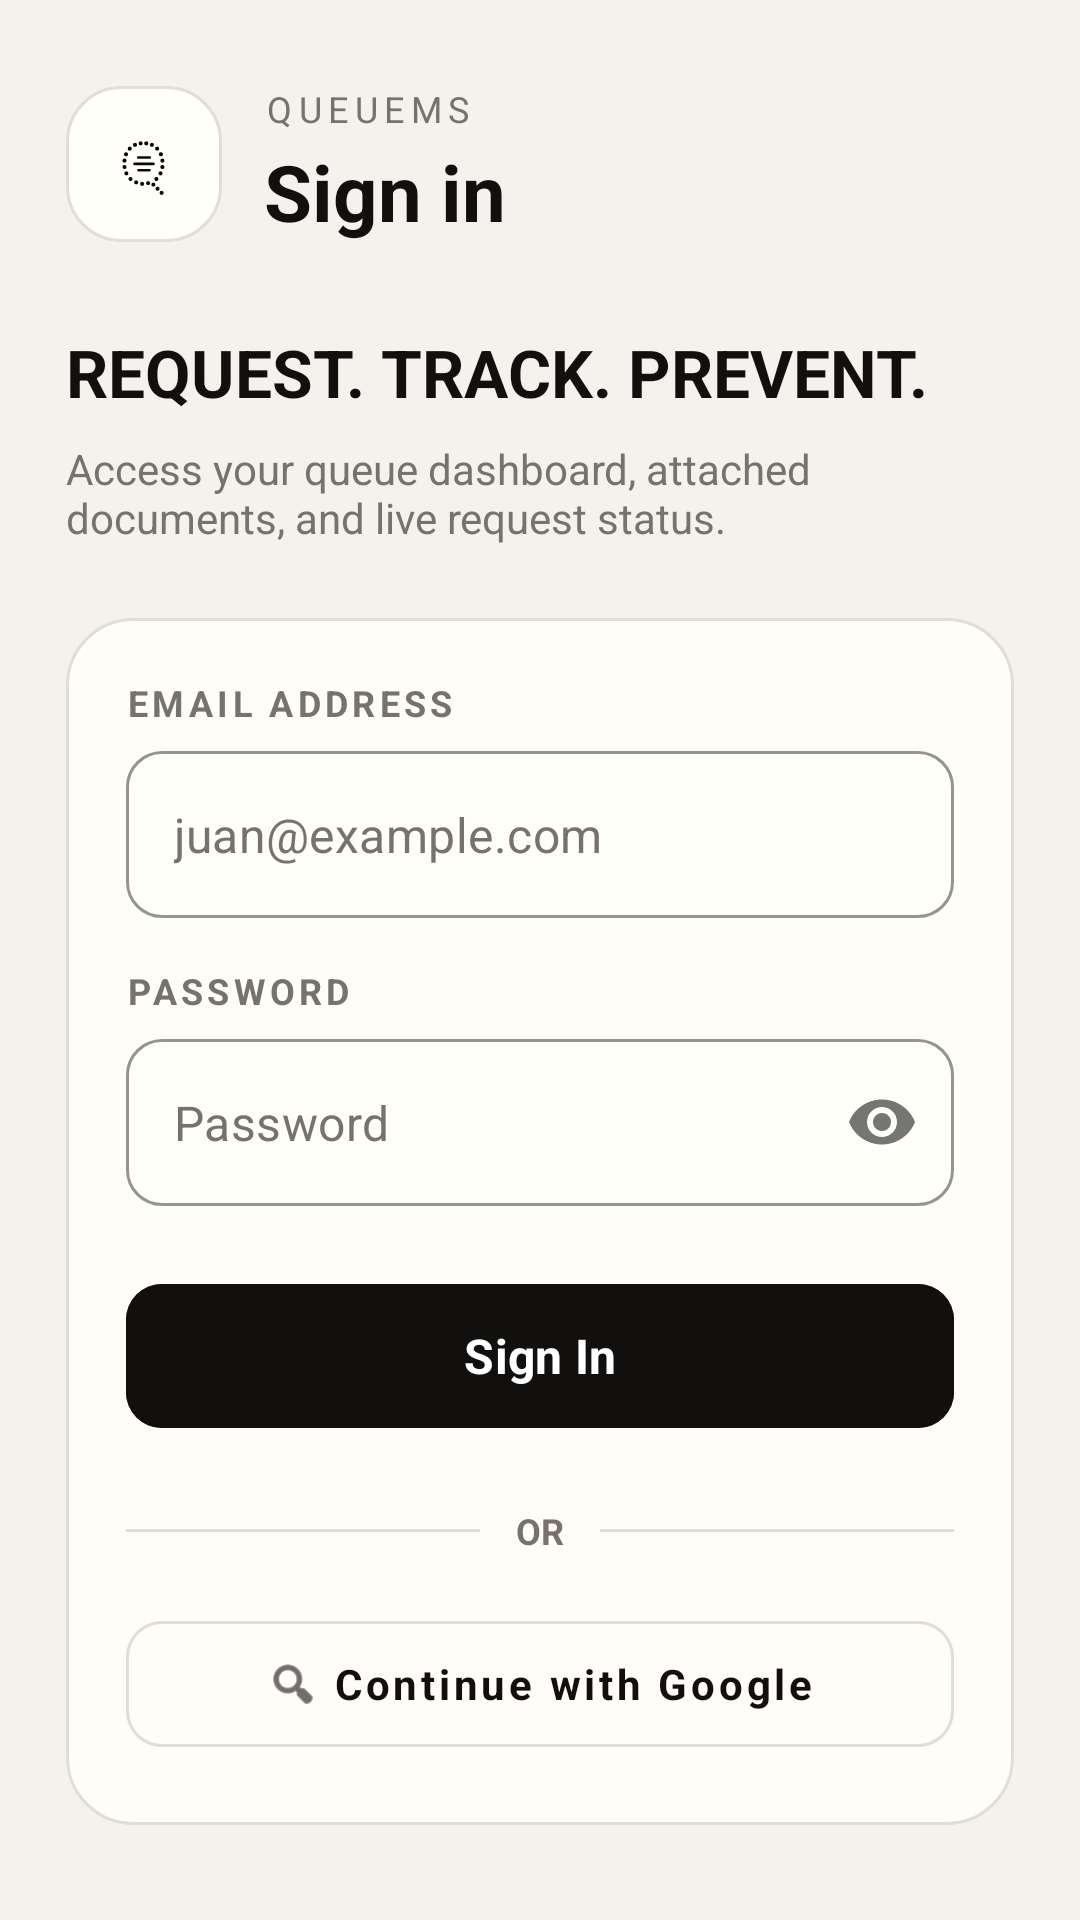

Produce the Android XML layout that renders to this screen, including the resource entries it uses.
<!-- AndroidManifest.xml: application theme Theme.QueueMS -->
<!-- res/layout/activity_login.xml -->
<?xml version="1.0" encoding="utf-8"?>
<androidx.core.widget.NestedScrollView xmlns:android="http://schemas.android.com/apk/res/android"
    xmlns:app="http://schemas.android.com/apk/res-auto"
    xmlns:tools="http://schemas.android.com/tools"
    android:layout_width="match_parent"
    android:layout_height="match_parent"
    android:background="@drawable/bg_app_pattern"
    android:clipToPadding="false"
    android:fillViewport="true"
    tools:context=".features.auth.LoginActivity">

    <LinearLayout
        android:layout_width="match_parent"
        android:layout_height="wrap_content"
        android:gravity="center_horizontal"
        android:orientation="vertical"
        android:paddingStart="22dp"
        android:paddingTop="28dp"
        android:paddingEnd="22dp"
        android:paddingBottom="28dp">

        <LinearLayout
            android:layout_width="match_parent"
            android:layout_height="wrap_content"
            android:gravity="center_vertical"
            android:orientation="horizontal">

            <FrameLayout
                android:layout_width="52dp"
                android:layout_height="52dp"
                android:background="@drawable/bg_logo_tile">

                <ImageView
                    android:layout_width="32dp"
                    android:layout_height="32dp"
                    android:layout_gravity="center"
                    android:contentDescription="@string/app_name"
                    android:src="@drawable/ic_queuems_q_mark" />
            </FrameLayout>

            <LinearLayout
                android:layout_width="0dp"
                android:layout_height="wrap_content"
                android:layout_marginStart="14dp"
                android:layout_weight="1"
                android:orientation="vertical">

                <TextView
                    android:layout_width="wrap_content"
                    android:layout_height="wrap_content"
                    android:fontFamily="sans-serif-medium"
                    android:letterSpacing="0.18"
                    android:text="QUEUEMS"
                    android:textAllCaps="true"
                    android:textColor="@color/text_secondary"
                    android:textSize="12sp" />

                <TextView
                    android:id="@+id/tvTitle"
                    android:layout_width="match_parent"
                    android:layout_height="wrap_content"
                    android:layout_marginTop="2dp"
                    android:fontFamily="sans-serif-medium"
                    android:text="Sign in"
                    android:textColor="@color/text_primary"
                    android:textSize="26sp"
                    android:textStyle="bold" />
            </LinearLayout>
        </LinearLayout>

        <TextView
            android:id="@+id/tvSubtitle"
            android:layout_width="match_parent"
            android:layout_height="wrap_content"
            android:layout_marginTop="28dp"
            android:fontFamily="sans-serif-medium"
            android:text="REQUEST. TRACK. PREVENT."
            android:textColor="@color/text_primary"
            android:textSize="22sp"
            android:textStyle="bold" />

        <TextView
            android:layout_width="match_parent"
            android:layout_height="wrap_content"
            android:layout_marginTop="8dp"
            android:text="Access your queue dashboard, attached documents, and live request status."
            android:textColor="@color/text_secondary"
            android:textSize="14sp" />

        <LinearLayout
            android:layout_width="match_parent"
            android:layout_height="wrap_content"
            android:layout_marginTop="24dp"
            android:background="@drawable/bg_panel"
            android:orientation="vertical"
            android:padding="20dp">

            <TextView
                android:id="@+id/lblEmail"
                android:layout_width="wrap_content"
                android:layout_height="wrap_content"
                android:fontFamily="sans-serif-medium"
                android:letterSpacing="0.12"
                android:text="EMAIL ADDRESS"
                android:textColor="@color/text_secondary"
                android:textSize="12sp"
                android:textStyle="bold" />

            <com.google.android.material.textfield.TextInputLayout
                android:id="@+id/tilEmail"
                style="@style/Widget.MaterialComponents.TextInputLayout.OutlinedBox"
                android:layout_width="match_parent"
                android:layout_height="wrap_content"
                android:layout_marginTop="8dp"
                app:boxBackgroundColor="@color/surface"
                app:boxCornerRadiusBottomEnd="12dp"
                app:boxCornerRadiusBottomStart="12dp"
                app:boxCornerRadiusTopEnd="12dp"
                app:boxCornerRadiusTopStart="12dp"
                app:boxStrokeColor="@color/border"
                app:hintEnabled="false">

                <com.google.android.material.textfield.TextInputEditText
                    android:id="@+id/etEmail"
                    android:layout_width="match_parent"
                    android:layout_height="wrap_content"
                    android:hint="juan@example.com"
                    android:inputType="textEmailAddress"
                    android:textColor="@color/text_primary"
                    android:textColorHint="@color/text_secondary" />
            </com.google.android.material.textfield.TextInputLayout>

            <TextView
                android:id="@+id/lblPassword"
                android:layout_width="wrap_content"
                android:layout_height="wrap_content"
                android:layout_marginTop="16dp"
                android:fontFamily="sans-serif-medium"
                android:letterSpacing="0.12"
                android:text="PASSWORD"
                android:textColor="@color/text_secondary"
                android:textSize="12sp"
                android:textStyle="bold" />

            <com.google.android.material.textfield.TextInputLayout
                android:id="@+id/tilPassword"
                style="@style/Widget.MaterialComponents.TextInputLayout.OutlinedBox"
                android:layout_width="match_parent"
                android:layout_height="wrap_content"
                android:layout_marginTop="8dp"
                app:boxBackgroundColor="@color/surface"
                app:boxCornerRadiusBottomEnd="12dp"
                app:boxCornerRadiusBottomStart="12dp"
                app:boxCornerRadiusTopEnd="12dp"
                app:boxCornerRadiusTopStart="12dp"
                app:boxStrokeColor="@color/border"
                app:hintEnabled="false"
                app:passwordToggleEnabled="true">

                <com.google.android.material.textfield.TextInputEditText
                    android:id="@+id/etPassword"
                    android:layout_width="match_parent"
                    android:layout_height="wrap_content"
                    android:hint="Password"
                    android:inputType="textPassword"
                    android:textColor="@color/text_primary"
                    android:textColorHint="@color/text_secondary" />
            </com.google.android.material.textfield.TextInputLayout>

            <FrameLayout
                android:layout_width="match_parent"
                android:layout_height="56dp"
                android:layout_marginTop="22dp">

                <com.google.android.material.button.MaterialButton
                    android:id="@+id/btnLogin"
                    android:layout_width="match_parent"
                    android:layout_height="match_parent"
                    android:backgroundTint="@color/primary"
                    android:text="Sign In"
                    android:textAllCaps="false"
                    android:textSize="16sp"
                    android:textStyle="bold"
                    app:cornerRadius="12dp" />

                <ProgressBar
                    android:id="@+id/progressBar"
                    android:layout_width="26dp"
                    android:layout_height="26dp"
                    android:layout_gravity="center"
                    android:indeterminateTint="@color/white"
                    android:visibility="gone" />
            </FrameLayout>

            <LinearLayout
                android:id="@+id/llOr"
                android:layout_width="match_parent"
                android:layout_height="wrap_content"
                android:layout_marginTop="22dp"
                android:gravity="center"
                android:orientation="horizontal">

                <View
                    android:layout_width="0dp"
                    android:layout_height="1dp"
                    android:layout_weight="1"
                    android:background="@color/border" />

                <TextView
                    android:layout_width="wrap_content"
                    android:layout_height="wrap_content"
                    android:layout_marginHorizontal="12dp"
                    android:text="OR"
                    android:textColor="@color/text_secondary"
                    android:textSize="12sp"
                    android:textStyle="bold" />

                <View
                    android:layout_width="0dp"
                    android:layout_height="1dp"
                    android:layout_weight="1"
                    android:background="@color/border" />
            </LinearLayout>

            <com.google.android.material.button.MaterialButton
                android:id="@+id/btnGoogle"
                style="@style/Widget.MaterialComponents.Button.OutlinedButton"
                android:layout_width="match_parent"
                android:layout_height="54dp"
                android:layout_marginTop="16dp"
                android:text="Continue with Google"
                android:textAllCaps="false"
                android:textColor="@color/text_primary"
                android:textStyle="bold"
                app:cornerRadius="12dp"
                app:icon="@android:drawable/ic_menu_search"
                app:iconGravity="textStart"
                app:iconTint="@color/text_primary"
                app:strokeColor="@color/border" />
        </LinearLayout>

        <TextView
            android:id="@+id/tvRegisterLink"
            android:layout_width="match_parent"
            android:layout_height="48dp"
            android:layout_marginTop="18dp"
            android:gravity="center"
            android:text="Don't have an account? Register"
            android:textColor="@color/text_secondary"
            android:textSize="14sp" />
    </LinearLayout>
</androidx.core.widget.NestedScrollView>
<!-- resources referenced by this layout -->
<resources>
  <color name="border">#E2DED4</color>
  <color name="primary">#11100E</color>
  <color name="surface">#FFFEF9</color>
  <color name="text_primary">#11100E</color>
  <color name="text_secondary">#78716C</color>
  <color name="white">#FFFEF9</color>
  <!-- drawable bg_logo_tile (drawable) -->
  <?xml version="1.0" encoding="utf-8"?>
  <shape xmlns:android="http://schemas.android.com/apk/res/android">
      <solid android:color="@color/surface" />
      <stroke
          android:width="1dp"
          android:color="@color/border" />
      <corners android:radius="18dp" />
      <padding
          android:bottom="8dp"
          android:left="8dp"
          android:right="8dp"
          android:top="8dp" />
  </shape>
  <!-- drawable bg_panel (drawable) -->
  <?xml version="1.0" encoding="utf-8"?>
  <shape xmlns:android="http://schemas.android.com/apk/res/android">
      <solid android:color="@color/surface_translucent" />
      <stroke
          android:width="1dp"
          android:color="@color/border" />
      <corners android:radius="22dp" />
  </shape>
  <!-- drawable ic_queuems_q_mark: vector/xml drawable (drawable, 2325 chars, omitted) -->
  <string name="app_name">QueueMS</string>
  <style name="Theme.QueueMS" parent="Base.Theme.QueueMS" />
  <color name="surface_translucent">#EFFFFEF9</color>
  <style name="Base.Theme.QueueMS" parent="Theme.Material3.DayNight.NoActionBar">
          <item name="colorPrimary">@color/primary</item>
          <item name="colorPrimaryVariant">@color/primary_dark</item>
          <item name="colorSecondary">@color/secondary</item>
          <item name="android:windowBackground">@color/background</item>
          <item name="android:navigationBarColor">@color/background</item>
          <item name="android:statusBarColor">@color/background</item>
          <item name="android:windowLightStatusBar">true</item>
          <item name="android:fontFamily">sans-serif</item>
          <item name="fontFamily">sans-serif</item>
      </style>
  <color name="primary_dark">#292524</color>
  <color name="secondary">#57534A</color>
  <color name="background">#F4F2ED</color>
</resources>
